Labelled photos from "FGVCx_Fungi", an image-classification folder in alirezaJvh/master-thesis. The possible labels are: Agaricus arvensis, Agaricus impudicus, Agrocybe praecox, Amanita excelsa, Amanita muscaria, Armillaria ostoyae, Auricularia auricula-judae, Basidioradulum radula, Boletus edulis, Xerocomellus chrysenteron, Xerocomellus pruinatus, Clitopilus prunulus, Cortinarius alboviolaceus, Cortinarius anserinus, Cortinarius largus, Cortinarius elatior, Cortinarius malicorius, Cortinarius torvus, Crepidotus cesatii, Cylindrobasidium laeve, Cystoderma amianthinum, Dacrymyces stillatus, Daedalea quercina, Daedaleopsis confragosa, Datronia mollis, Entoloma clypeatum, Flammulina velutipes var velutipes, Fomitopsis pinicola, Ganoderma applanatum, Ganoderma pfeifferi, Gloeophyllum sepiarium, Hericium coralloides, Heterobasidion annosum, Gliophorus psittacinus, Hygrophorus pustulatus, Hypholoma fasciculare, Laccaria laccata, Laccaria proxima, Laetiporus sulphureus, Lycoperdon perlatum, Meripilus giganteus, Mycena galericulata, Mucidula mucida, Peniophora incarnata, Peniophora quercina, Phaeolus schweinitzii, Phlebia radiata, Pholiota squarrosa, Pleurotus ostreatus, Plicatura crispa, Oligoporus guttulatus, Psathyrella candolleana, Psathyrella spadiceogrisea, Pycnoporellus fulgens, Ramaria stricta, Schizophyllum commune, Steccherinum ochraceum, Stereum hirsutum, Stropharia cyanea, Suillus granulatus, Trametes versicolor, Tricholoma terreum, Tubaria furfuracea, Vuilleminia comedens, Hymenopellis radicata, Armillaria lutea, Xerocomus ferrugineus, Byssomerulius corium, Clavulina coralloides, Mycena tintinnabulum, Phellinus pomaceus, Radulomyces confluens, Coprinellus micaceus, Coprinopsis lagopus, Chlorophyllum olivieri, Hygrocybe conica, Suillellus luridus, Cerioporus squamosus, Sutorius luridiformis, Xylodon raduloides.

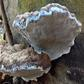
Label: Ganoderma applanatum

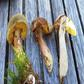
Label: Xerocomus ferrugineus

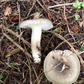
Label: Hygrophorus pustulatus

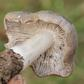
Label: Tricholoma terreum

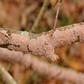
Label: Phlebia radiata

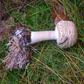
Label: Chlorophyllum olivieri
